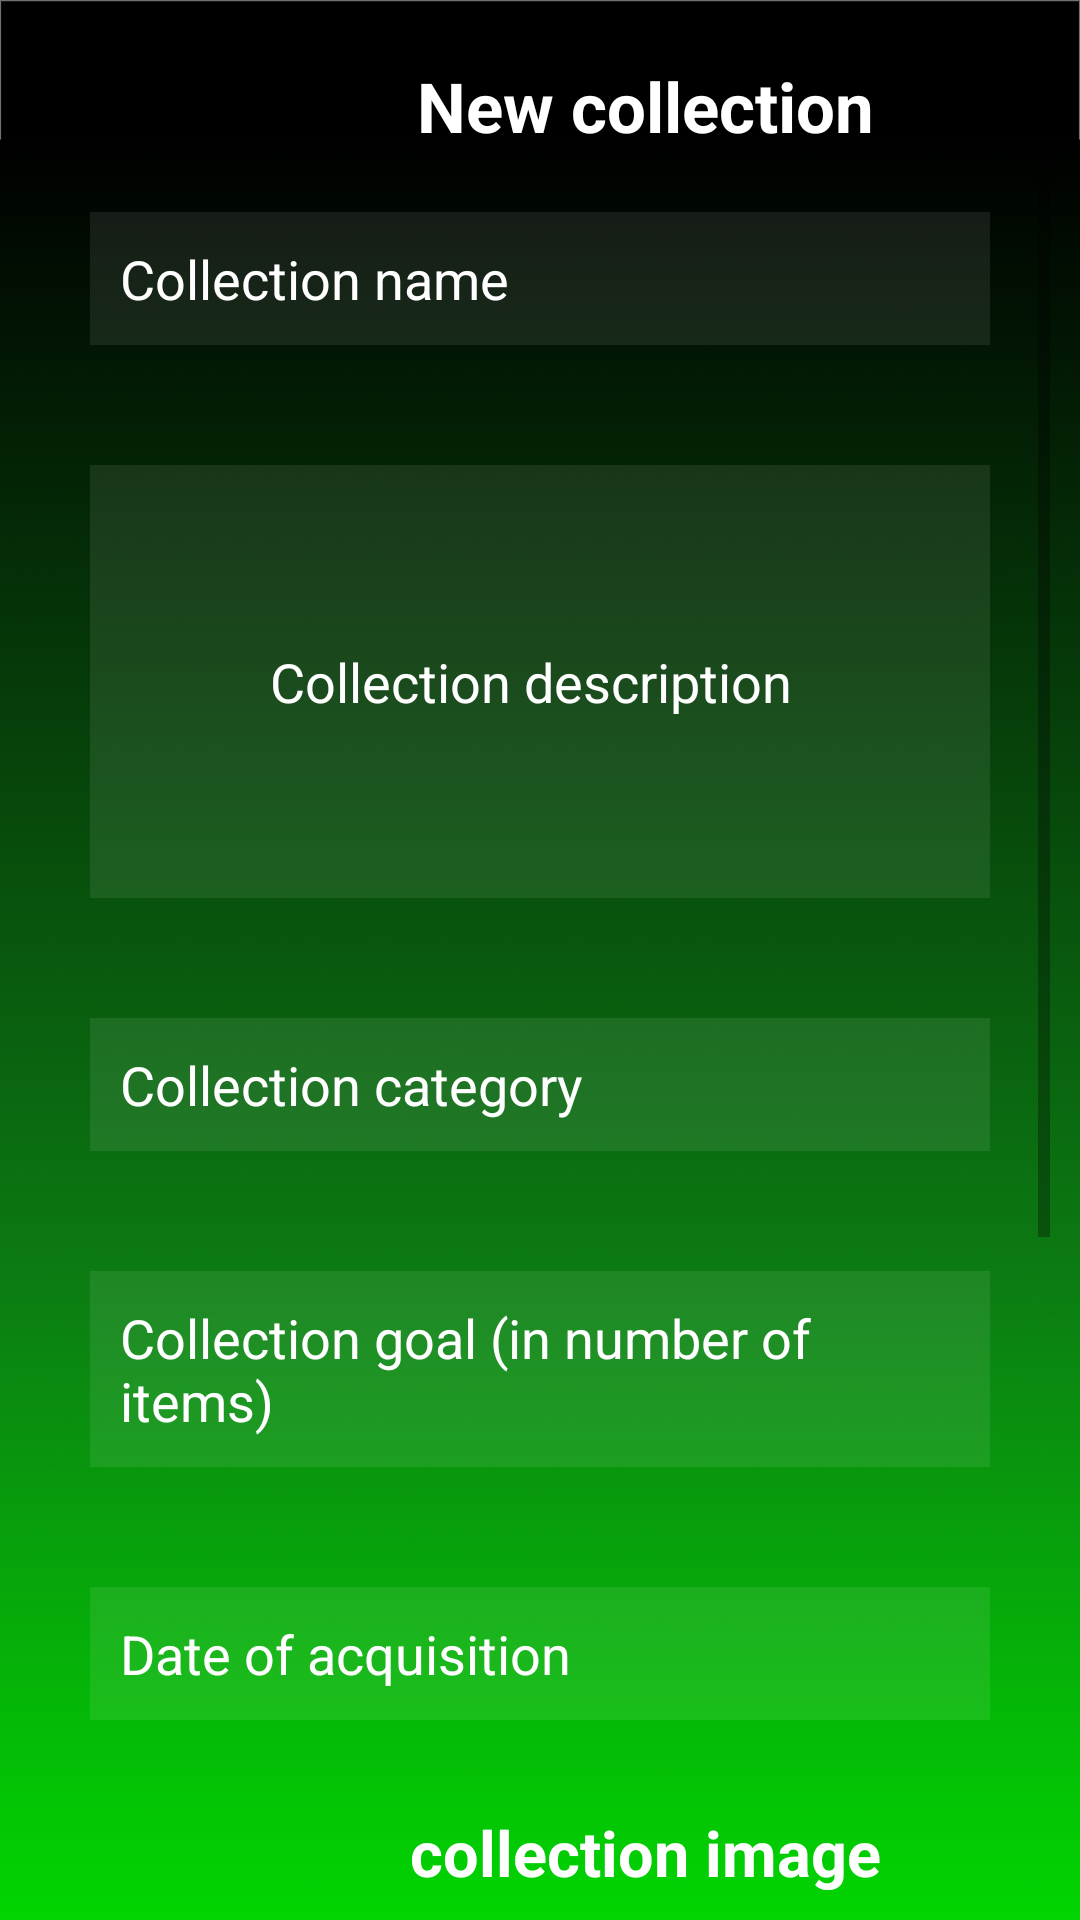

This screen was rendered from an Android layout file. Write that file and the resources it references.
<!-- AndroidManifest.xml: application theme Theme.JstCollectv1 -->
<!-- res/layout/activity_new_collection.xml -->
<?xml version="1.0" encoding="utf-8"?>
<ScrollView xmlns:android="http://schemas.android.com/apk/res/android"
    xmlns:app="http://schemas.android.com/apk/res-auto"
    xmlns:tools="http://schemas.android.com/tools"
    android:layout_width="match_parent"
    android:layout_height="match_parent"
    android:background="@drawable/background1"
    android:padding="10dp"
    tools:context=".MainActivity">

    <RelativeLayout
        android:orientation='vertical'
        android:layout_width="match_parent"
        android:layout_height="match_parent">

    <TextView
        android:id="@+id/NewCollectionHeading"
        android:layout_width="160dp"
        android:layout_height="wrap_content"
        android:layout_marginStart="125dp"
        android:layout_marginTop="10dp"
        android:gravity="center"
        android:text="New collection"
        android:textAlignment="center"
        android:textColor="@color/white"
        android:textSize="23dp"
        android:textStyle="bold" />

        <EditText
            android:id="@+id/CollectionNameField"
            android:layout_width="match_parent"
            android:layout_height="wrap_content"
            android:layout_below="@id/NewCollectionHeading"
            android:layout_marginStart="20dp"
            android:layout_marginTop="20dp"
            android:layout_marginEnd="20dp"
            android:layout_marginBottom="20dp"
            android:background="#15ffffff"
            android:hint="Collection name"
            android:padding="10dp"
            android:textColor="@color/white"
            android:textColorHint="@color/white" />

        <EditText
            android:id="@+id/CollectionDescrField"
            android:layout_width="match_parent"
            android:layout_height="wrap_content"
            android:layout_below="@id/CollectionNameField"
            android:layout_marginStart="20dp"
            android:layout_marginTop="20dp"
            android:layout_marginEnd="20dp"
            android:layout_marginBottom="20dp"
            android:background="#15ffffff"
            android:hint="Collection description"
            android:padding="60dp"
            android:textColor="@color/white"
            android:textColorHint="@color/white" />

    <TextView
        android:id="@+id/AddImageText"
        android:layout_width="160dp"
        android:layout_height="wrap_content"
        android:layout_below="@id/DateOfAcq"
        android:layout_marginStart="125dp"
        android:layout_marginTop="10dp"
        android:gravity="center"
        android:text="collection image"
        android:textAlignment="center"
        android:textColor="@color/white"
        android:textSize="21dp"
        android:textStyle="bold" />

    <Button
        android:id="@+id/ChooseFileBtn"
        android:layout_width="wrap_content"
        android:layout_height="wrap_content"
        android:layout_below="@id/AddImageText"
        android:layout_marginTop="20dp"
        android:backgroundTint="@color/black"
        android:text="Choose file" />

    <EditText
        android:id="@+id/EditTextFileName"
        android:layout_width="match_parent"
        android:layout_height="wrap_content"
        android:layout_below="@id/AddImageText"
        android:layout_marginStart="18dp"
        android:layout_marginTop="20dp"
        android:layout_toEndOf="@id/ChooseFileBtn"
        android:gravity="center"
        android:hint="Enter file name" />

        <Button
            android:id="@+id/UploadBtn"
            android:layout_width="wrap_content"
            android:layout_height="wrap_content"
            android:layout_below="@id/ImagePreview"
            android:layout_marginStart="160dp"
            android:layout_marginTop="20dp"
            android:backgroundTint="@color/black"
            android:gravity="center"
            android:text="Done" />

        <ProgressBar
            android:id="@+id/ProgressBar"
            style="@style/Widget.AppCompat.ProgressBar.Horizontal"
            android:layout_width="match_parent"
            android:layout_height="wrap_content"
            android:layout_below="@id/ChooseFileBtn"
            android:layout_marginTop="16dp" />

    <ImageView
        android:id="@+id/ImagePreview"
        android:layout_width="match_parent"
        android:layout_height="match_parent"
        android:layout_below="@id/ProgressBar"
        android:layout_marginTop="20dp" />

        <EditText
            android:id="@+id/CollectionCatField"
            android:layout_width="match_parent"
            android:layout_height="wrap_content"
            android:layout_below="@id/CollectionDescrField"
            android:layout_marginStart="20dp"
            android:layout_marginTop="20dp"
            android:layout_marginEnd="20dp"
            android:layout_marginBottom="20dp"
            android:background="#15ffffff"
            android:hint="Collection category"
            android:padding="10dp"
            android:textColor="@color/white"
            android:textColorHint="@color/white" />

        <EditText
            android:id="@+id/CollectionGoal"
            android:layout_width="match_parent"
            android:layout_height="wrap_content"
            android:layout_below="@id/CollectionCatField"
            android:layout_marginStart="20dp"
            android:layout_marginTop="20dp"
            android:layout_marginEnd="20dp"
            android:layout_marginBottom="20dp"
            android:background="#15ffffff"
            android:hint="Collection goal (in number of items)"
            android:padding="10dp"
            android:textColor="@color/white"
            android:textColorHint="@color/white" />

        <EditText
            android:id="@+id/DateOfAcq"
            android:layout_width="match_parent"
            android:layout_height="wrap_content"
            android:layout_below="@id/CollectionGoal"
            android:layout_marginStart="20dp"
            android:layout_marginTop="20dp"
            android:layout_marginEnd="20dp"
            android:layout_marginBottom="20dp"
            android:background="#15ffffff"
            android:hint="Date of acquisition"
            android:padding="10dp"
            android:textColor="@color/white"
            android:textColorHint="@color/white" />

            <com.github.mikephil.charting.charts.BarChart
                android:layout_width="1000px"
                android:layout_height="500px"
                android:id="@+id/barchart"
                android:layout_below="@+id/UploadBtn"
                />


    </RelativeLayout>
</ScrollView>
<!-- resources referenced by this layout -->
<resources>
  <!-- drawable background1: png bitmap (drawable-v24, 68738 bytes) -->
  <style name="Theme.JstCollectv1" parent="Theme.MaterialComponents.DayNight.NoActionBar">
          
          <item name="colorPrimary">@color/purple_500</item>
          <item name="colorPrimaryVariant">@color/purple_700</item>
          <item name="colorOnPrimary">@color/white</item>
          
          <item name="colorSecondary">@color/teal_200</item>
          <item name="colorSecondaryVariant">@color/teal_700</item>
          <item name="colorOnSecondary">@color/black</item>
          
          <item name="android:statusBarColor" tools:targetApi="l">?attr/colorPrimaryVariant</item>
          
      </style>
  <!-- not gathered from this repository: default colours our renderer supplied (Android Studio template values) -->
  <color name="purple_500">#FF6200EE</color>
  <color name="purple_700">#FF3700B3</color>
  <color name="teal_200">#FF03DAC5</color>
  <color name="teal_700">#FF018786</color>
  <color name="black">#FF000000</color>
  <color name="white">#FFFFFFFF</color>
</resources>
